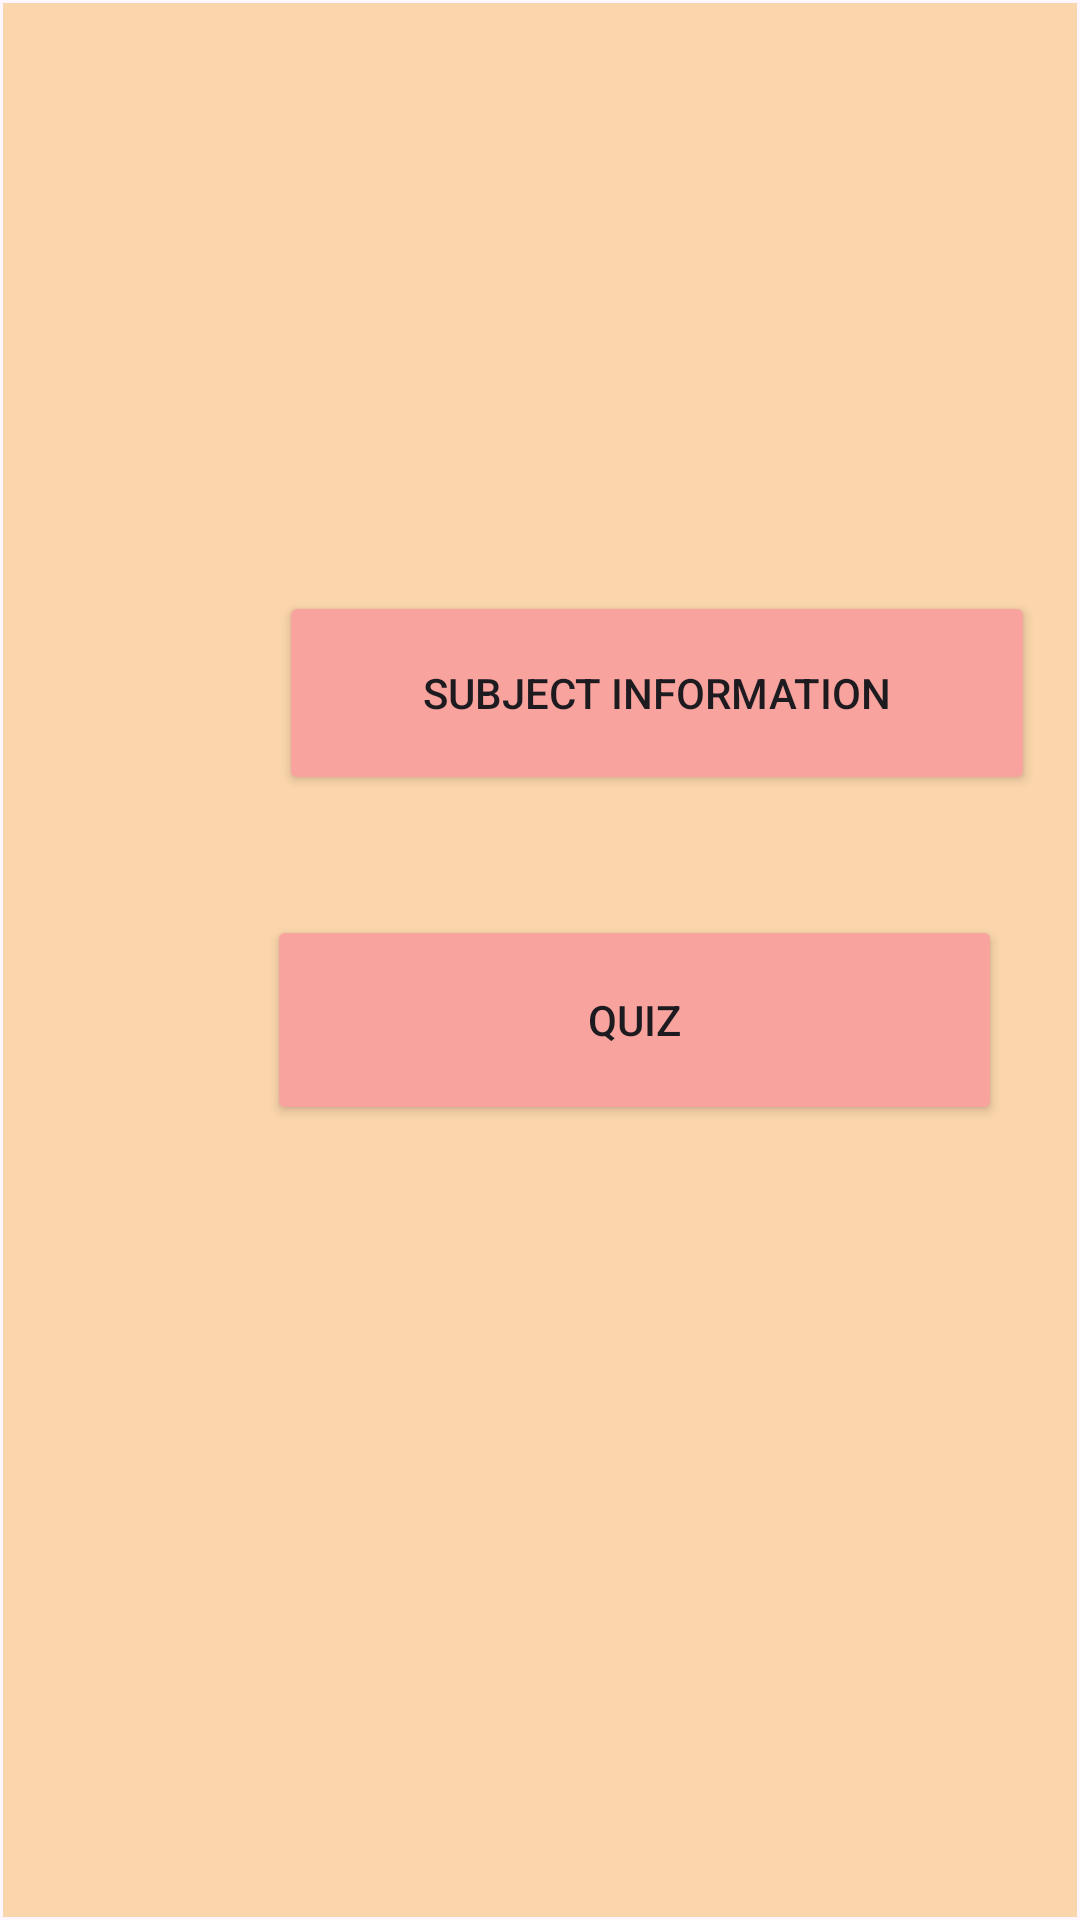

Layout XML and referenced resources for this Android screen:
<!-- AndroidManifest.xml: application theme Theme.Assignment1_App -->
<!-- res/layout/activity_second.xml -->
<?xml version="1.0" encoding="utf-8"?>
<androidx.constraintlayout.widget.ConstraintLayout xmlns:android="http://schemas.android.com/apk/res/android"
    xmlns:app="http://schemas.android.com/apk/res-auto"
    xmlns:tools="http://schemas.android.com/tools"
    android:layout_width="match_parent"
    android:layout_height="match_parent"
    tools:context=".SecondActivity">

    <androidx.constraintlayout.widget.ConstraintLayout
        android:id="@+id/constraintLayout2"
        android:layout_width="0dp"
        android:layout_height="0dp"
        android:layout_marginStart="1dp"
        android:layout_marginTop="1dp"
        android:layout_marginEnd="1dp"
        android:layout_marginBottom="1dp"
        android:background="#FBD5AB"
        app:layout_constraintBottom_toBottomOf="parent"
        app:layout_constraintEnd_toEndOf="parent"
        app:layout_constraintHorizontal_bias="1.0"
        app:layout_constraintStart_toStartOf="parent"
        app:layout_constraintTop_toTopOf="parent"
        app:layout_constraintVertical_bias="0.0">

        <Button
            android:id="@+id/button2"
            android:layout_width="252dp"
            android:layout_height="68dp"
            android:layout_marginStart="4dp"
            android:layout_marginBottom="40dp"
            android:backgroundTint="#F8A39D"
            android:text="Subject information"
            app:layout_constraintBottom_toTopOf="@+id/button3"
            app:layout_constraintStart_toStartOf="@+id/button3" />

        <Button
            android:id="@+id/button3"
            android:layout_width="245dp"
            android:layout_height="70dp"
            android:layout_marginStart="88dp"
            android:layout_marginBottom="264dp"
            android:backgroundTint="#F8A39D"
            android:text="Quiz"
            app:layout_constraintBottom_toBottomOf="parent"
            app:layout_constraintStart_toStartOf="parent" />
    </androidx.constraintlayout.widget.ConstraintLayout>
</androidx.constraintlayout.widget.ConstraintLayout>
<!-- resources referenced by this layout -->
<resources>
  <style name="Theme.Assignment1_App" parent="Base.Theme.Assignment1_App" />
  <style name="Base.Theme.Assignment1_App" parent="Theme.Material3.DayNight.NoActionBar">
          
          
      </style>
</resources>
